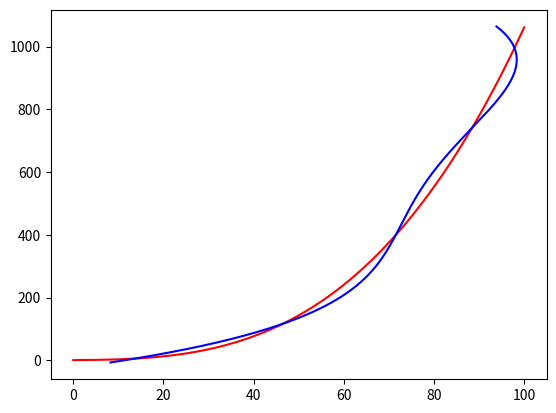

This figure's Python source:
import random
import math
import numpy as np
import matplotlib.pyplot as plt
from scipy.interpolate import BSpline, make_interp_spline

# 创建示例数据点
x = []
y = []
z = []
a_0, a_1, a_2, a_3 = 1.0, 0.1, 0.005, 0.001

for i in np.linspace(0., 100., 1000):
    x.append(i)
    tmp = a_0 + a_1 * i + a_2 * pow(i, 2) + a_3 * pow(i, 3)
    y.append(tmp)
    if len(x) == 1:
        z.append(0)
    else:
        z.append(math.sqrt(pow(x[-1] - x[-2], 2) + pow(y[-1] - y[-2], 2)))
x = np.asarray(x)
y = np.asarray(y)
z = np.asarray(z)
z = np.cumsum(z)
print(z)

# 拟合
x_fit = np.polyfit(z, x, deg=4)
y_fit = np.polyfit(z, y, deg=4)
print(x_fit)
print(y_fit)

#
polynomial_x = np.poly1d(x_fit)
polynomial_y = np.poly1d(y_fit)

res_x = []
res_y = []
for i in np.linspace(0., z[-1], len(z)):
    res_x.append(polynomial_x(i))
    res_y.append(polynomial_y(i))
plt.plot(x, y, color='r')
plt.plot(res_x, res_y, color="b")

plt.show()
